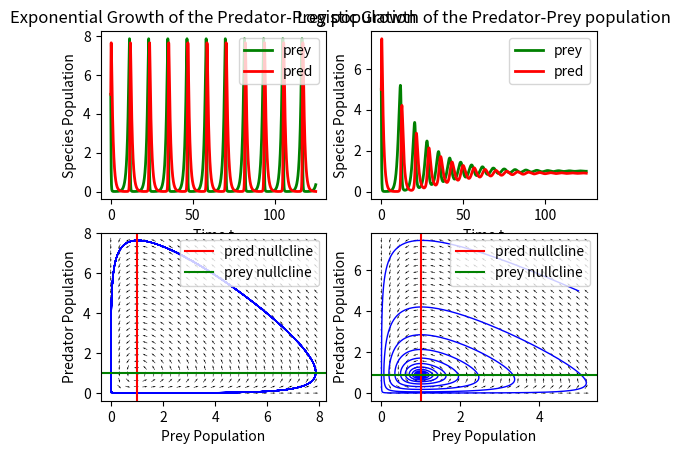

Generate this figure with matplotlib:
import numpy as np
import matplotlib.pyplot as plt

#exponential growth of the prey population
def plot_expon_system(x_init, y_init, t_start, t_stop, _a,_b,_d,_g, dt):

	# initialize lists
	t_list = [t_start]; x_list = [x_init]; y_list = [y_init];

	t = t_start
	x = x_init
	y = y_init

	while t < t_stop:
			# calc new values for t, x, y
			t += dt
			x += (_a*x - _b*x*y)*dt
			y += (_d*x*y - _g*y)*dt

			# store new values in lists
			t_list.append(t)
			x_list.append(x)
			y_list.append(y)

	return [t_list,x_list,y_list]


#logistic growth of the prey population
def plot_log_system(x_init, y_init, t_start, t_stop, _a,_b,_d,_g,_K, dt):
	
	# initialize lists
	t_list = [t_start]; x_list = [x_init]; y_list = [y_init];

	t = t_start
	x = x_init
	y = y_init	

	while t < t_stop:
			# calc new values for t, x, y
			t += dt
			x += ( (_a*x*(_K - x) / _K) - _b*x*y)*dt
			y += (_d*x*y - _g*y)*dt

			# store new values in lists
			t_list.append(t)
			x_list.append(x)
			y_list.append(y)

	return [t_list,x_list,y_list]

#############################################################################################
#############################################################################################
#############################################################################################
#############################################################################################


def exp_dxdy(x,y):
	dx = (_a*x - _b*x*y)
	dy = (_d*x*y - _g*y)
	return ([dx,dy])
 
def log_dxdy(x,y):
	dx = ((_a*x*(_K - x)/_K)-_b*x*y)
	dy = (_d*x*y - _g*y)
	return ([dx,dy])


def vector_field(mode, x_max, y_max):

	X1 , Y1 = np.meshgrid(np.linspace(0, x_max,25),np.linspace(0,y_max,25))
	
	if mode =="exp":
		DXDY = exp_dxdy(X1, Y1)
	elif mode == "log":
		DXDY = log_dxdy(X1,Y1)

	DX=DXDY[0]
	DY=DXDY[1]

	# mormalize 
	M = (np.hypot(DX, DY))
	M[ M == 0] = 1.

	DX /= M
	DY /= M
	
	return ([DX,DY])


###################
### DRIVER CODE ###
###################
if __name__ == "__main__":

	x_init = 5
	y_init = 5
	t_start = 0 
	t_stop = 125
	_a = 1
	_b = 1
	_d = 1
	_g = 1
	_K = 10
	dt = .01

	E = plot_expon_system(x_init, y_init, t_start, t_stop, _a, _b, _d, _g, dt)
	L = plot_log_system(x_init, y_init, t_start, t_stop, _a, _b, _d, _g, _K, dt)

	E_x_max = np.max(E[1])
	E_y_max = np.max(E[2])

	L_x_max = np.max(L[1])
	L_y_max = np.max(L[2])

	exp_v = vector_field("exp", E_x_max, E_y_max)	
	log_v = vector_field("log", L_x_max, L_y_max)
	
	EX1 , EY1 = np.meshgrid(np.linspace(0, E_x_max ,25),np.linspace(0, E_y_max, 25))
	LX1 , LY1 = np.meshgrid(np.linspace(0, L_x_max ,25),np.linspace(0, L_y_max, 25))

	fig, axs = plt.subplots(nrows=2,ncols=2)

	axs[0,0].set_title("Exponential Growth of the Predator-Prey population")
	axs[0,1].set_title("Logistic Growth of the Predator-Prey population")

	axs[0,0].set_ylabel("Species Population")
	axs[0,1].set_ylabel("Species Population")
	axs[0,0].set_xlabel("Time t")
	axs[0,1].set_xlabel("Time t")

	axs[1,0].set_ylabel("Predator Population")
	axs[1,1].set_ylabel("Predator Population")
	axs[1,0].set_xlabel("Prey Population")
	axs[1,1].set_xlabel("Prey Population")

	axs[0,0].plot(E[0],E[1], 'g', label="prey", linewidth=2)
	axs[0,0].plot(E[0],E[2], 'r', label="pred", linewidth=2)

	axs[0,1].plot(L[0],L[1], 'g', label="prey", linewidth=2)
	axs[0,1].plot(L[0],L[2], 'r', label="pred",linewidth=2)


	# axs[1,0].plot(E[1],E[2], 'b', label="exp", linewidth=1)
	axs[1,0].plot(E[1],E[2], 'b', linewidth=1)
	axs[1,0].quiver(EX1, EY1, exp_v[0], exp_v[1], pivot='mid', cmap=plt.cm.plasma)
	
	axs[1,0].axvline(x=_g/_d, color='r', label="pred nullcline")
	axs[1,0].axhline(y=_a/_b, color='g', label="prey nullcline")


	# axs[1,1].plot(L[1],L[2], 'b', label="log", linewidth=1)
	axs[1,1].plot(L[1],L[2], 'b', linewidth=1)
	axs[1,1].quiver(LX1, LY1, log_v[0], log_v[1],pivot='mid', cmap=plt.cm.plasma)

	axs[1,1].axvline(x=_g/_d, color='r', label="pred nullcline")
	axs[1,1].axhline(y=((_a/_b)*(1.0-(_g/(_d*_K)))), color='g', label="prey nullcline")
	
	
	axs[0,0].legend(loc="upper right")
	axs[0,1].legend(loc="upper right")
	axs[1,0].legend(loc="upper right")
	axs[1,1].legend(loc="upper right")


	plt.show()
	plt.close()
